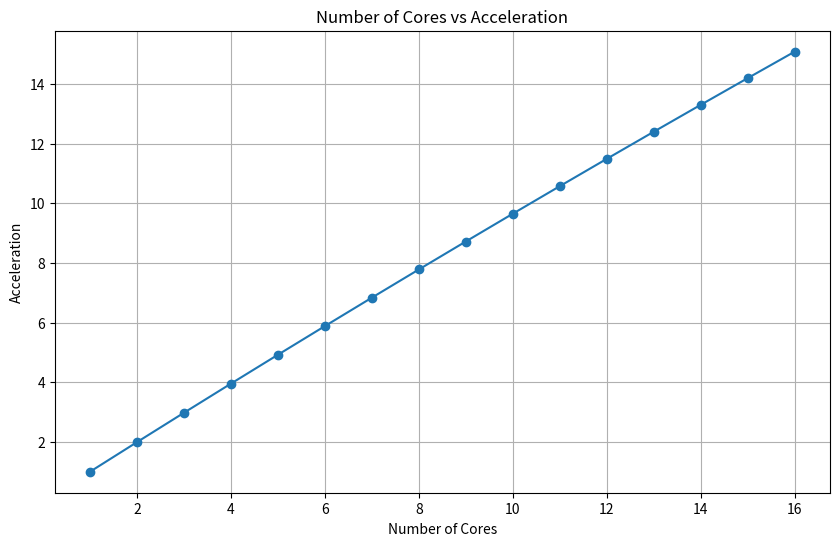

Generate this figure with matplotlib: (Note: this script raises an exception after producing the figure.)
import numpy as np
import matplotlib.pyplot as plt

# Tiempos proporcionados
total_time = 54465.905
conv2d_time = 54018.900
fully_connected_time = 224.491

# Calcular el tiempo paralelizable
parallelizable_time = conv2d_time + fully_connected_time

# Calcular la fracción paralelizable P
P = parallelizable_time / total_time

# Definir el rango de núcleos
cores = np.arange(1, 17)  # De 1 a 17 núcleos

# Calcular la aceleración para cada número de núcleos usando la Ley de Amdahl
acceleration = 1 / ((1 - P) + (P / cores))

# Graficar el número de núcleos vs aceleración
plt.figure(figsize=(10, 6))
plt.plot(cores, acceleration, marker='o')
plt.xlabel('Number of Cores')
plt.ylabel('Acceleration')
plt.title('Number of Cores vs Acceleration')
plt.grid(True)
output_path = 'lab4/task3/task3_final.png'
plt.savefig(output_path)
plt.show()

# Encontrar el número de núcleos con la máxima aceleración
max_acceleration = np.max(acceleration)
optimal_cores = cores[np.argmax(acceleration)]

print(f"Máxima aceleración: {max_acceleration}")
print(f"Número óptimo de núcleos: {optimal_cores}")
